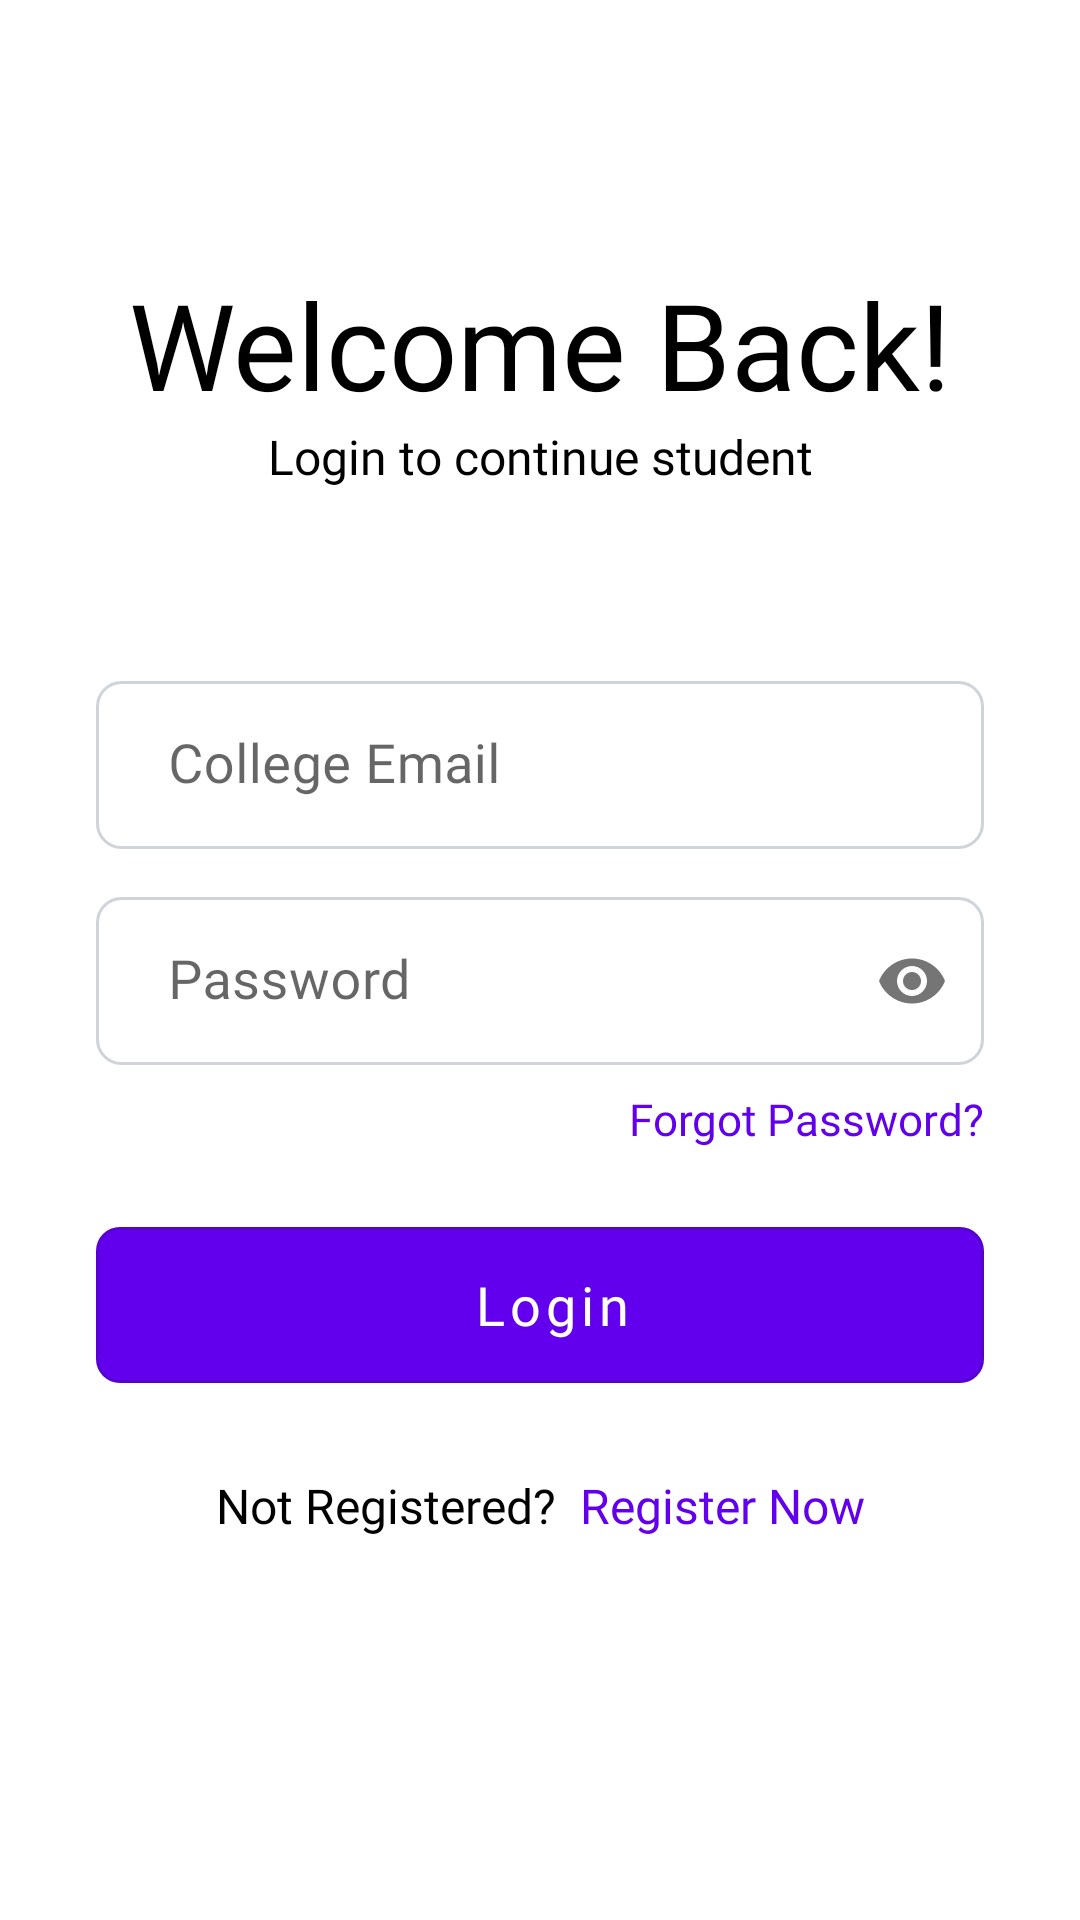

The Android layout XML behind this screen, and the referenced resources:
<!-- AndroidManifest.xml: application theme Theme.HostelIssueSolver -->
<!-- res/layout/activity_student_login.xml -->
<?xml version="1.0" encoding="utf-8"?>
<androidx.constraintlayout.widget.ConstraintLayout xmlns:android="http://schemas.android.com/apk/res/android"
    xmlns:app="http://schemas.android.com/apk/res-auto"
    xmlns:tools="http://schemas.android.com/tools"
    android:layout_width="match_parent"
    android:layout_height="match_parent"
    tools:context=".acitivity.StudentLoginActivity">


    <com.google.android.material.appbar.MaterialToolbar
        android:id="@+id/toolbar"
        android:minHeight="?attr/actionBarSize"
        android:layout_width="match_parent"
        android:layout_height="wrap_content"
        app:titleTextColor="@android:color/white"
        android:background="?attr/colorOnPrimary"
        app:layout_constraintTop_toTopOf="parent"
        app:navigationIcon="@drawable/ic_baseline_arrow_back_24"
        app:layout_constraintStart_toStartOf="parent"
        app:layout_constraintEnd_toEndOf="parent">
    </com.google.android.material.appbar.MaterialToolbar>

    <TextView
        android:id="@+id/app_name"
        android:layout_width="wrap_content"
        android:layout_height="wrap_content"
        android:text="Welcome Back!"
        android:textSize="40sp"
        android:textColor="?attr/colorOnSecondary"
        android:fontFamily="@font/open_sans"
        android:layout_marginTop="32dp"
        app:layout_constraintStart_toStartOf="parent"
        app:layout_constraintEnd_toEndOf="parent"
        app:layout_constraintTop_toBottomOf="@+id/toolbar"/>

    <TextView
        android:id="@+id/text_create_account"
        android:layout_width="wrap_content"
        android:layout_height="wrap_content"
        android:text="Login to continue student"
        android:textSize="16sp"
        android:textColor="?attr/colorOnSecondary"
        android:fontFamily="@font/open_sans"
        app:layout_constraintTop_toBottomOf="@+id/app_name"
        app:layout_constraintStart_toStartOf="parent"
        app:layout_constraintEnd_toEndOf="parent"/>


    <com.google.android.material.textfield.TextInputLayout
        android:id="@+id/layout_username"
        android:layout_width="0dp"
        android:layout_height="56dp"
        app:boxStrokeWidth="0dp"
        app:boxStrokeWidthFocused="0dp"
        android:layout_marginTop="64dp"
        android:layout_marginStart="32dp"
        android:layout_marginEnd="32dp"
        app:layout_constraintTop_toBottomOf="@+id/text_create_account"
        app:layout_constraintStart_toStartOf="parent"
        app:layout_constraintEnd_toEndOf="parent">

        <androidx.appcompat.widget.AppCompatEditText
            android:id="@+id/text_username"
            android:layout_width="match_parent"
            android:layout_height="match_parent"
            android:background="@drawable/background_edittext"
            android:fontFamily="@font/open_sans"
            android:hint="College Email"
            android:textColor="@color/color_text_light"
            android:paddingStart="24dp"
            android:paddingEnd="16dp"
            android:textSize="18sp"
            android:inputType="text"
            android:textColorHint="@color/color_text_light"
            />

    </com.google.android.material.textfield.TextInputLayout>


    <com.google.android.material.textfield.TextInputLayout
        android:id="@+id/layout_password"
        android:layout_width="0dp"
        android:layout_height="56dp"
        app:passwordToggleEnabled="true"
        app:boxStrokeWidth="0dp"
        app:boxStrokeWidthFocused="0dp"
        android:layout_marginTop="16dp"
        android:layout_marginStart="32dp"
        android:layout_marginEnd="32dp"
        app:layout_constraintTop_toBottomOf="@+id/layout_username"
        app:layout_constraintStart_toStartOf="parent"
        app:layout_constraintEnd_toEndOf="parent">

        <androidx.appcompat.widget.AppCompatEditText
            android:id="@+id/text_password"
            android:layout_width="match_parent"
            android:layout_height="match_parent"
            android:background="@drawable/background_edittext"
            android:fontFamily="@font/open_sans"
            android:hint="Password"
            android:inputType="textPassword"
            android:paddingStart="24dp"
            android:paddingEnd="16dp"
            android:textColor="@color/color_text_light"
            android:textColorHint="@color/color_text_light"
            android:textSize="18sp"
            app:layout_constraintEnd_toEndOf="parent"
            app:layout_constraintHorizontal_bias="1.0"
            app:layout_constraintStart_toStartOf="parent"
            app:layout_constraintTop_toBottomOf="@+id/text_email" />


    </com.google.android.material.textfield.TextInputLayout>


    <TextView
        android:id="@+id/text_forgot_password"
        android:layout_width="wrap_content"
        android:layout_height="wrap_content"
        android:text="Forgot Password?"
        android:textColor="?attr/colorPrimary"
        android:textSize="14.5sp"
        android:fontFamily="@font/open_sans"
        app:layout_constraintEnd_toEndOf="parent"
        app:layout_constraintTop_toBottomOf="@+id/layout_password"
        android:layout_marginEnd="32dp"
        android:layout_marginTop="8dp"/>

    <com.google.android.material.button.MaterialButton
        android:id="@+id/btn_login"
        style="@style/Widget.MaterialComponents.Button.OutlinedButton"
        android:layout_width="0dp"
        android:layout_height="64dp"
        android:text="Login"
        android:fontFamily="@font/open_sans"
        android:textSize="18sp"
        app:cornerRadius="8dp"
        android:textAllCaps="false"

        app:backgroundTint="?attr/colorPrimary"
        android:textColor="?attr/colorOnPrimary"
        android:paddingEnd="8dp"
        android:layout_marginStart="32dp"
        android:layout_marginEnd="32dp"
        android:paddingStart="16dp"
        app:iconPadding="-12dp"
        android:paddingTop="0dp"
        android:paddingBottom="0dp"
        android:layout_marginTop="48dp"
        android:layout_marginBottom="7dp"
        app:layout_constraintTop_toBottomOf="@+id/layout_password"
        app:layout_constraintStart_toStartOf="parent"
        app:layout_constraintEnd_toEndOf="parent"/>

    <LinearLayout
        android:layout_width="wrap_content"
        android:layout_height="wrap_content"
        android:orientation="horizontal"
        app:layout_constraintStart_toStartOf="parent"
        app:layout_constraintEnd_toEndOf="parent"
        android:layout_marginTop="24dp"
        android:gravity="center_vertical"
        app:layout_constraintTop_toBottomOf="@+id/btn_login"
        >
        <TextView
            android:layout_width="wrap_content"
            android:layout_height="wrap_content"
            android:text="Not Registered?"
            android:fontFamily="@font/open_sans"
            android:textSize="16sp"
            android:textColor="?attr/colorOnSecondary"
            />

        <TextView
            android:id="@+id/text_register_now"
            android:layout_width="wrap_content"
            android:layout_height="wrap_content"
            android:text="Register Now"
            android:fontFamily="@font/open_sans"
            android:textSize="16sp"
            android:textColor="?attr/colorPrimary"
            android:layout_marginStart="8dp"
            />


    </LinearLayout>

</androidx.constraintlayout.widget.ConstraintLayout>
<!-- resources referenced by this layout -->
<resources>
  <color name="color_text_light">#495057</color>
  <!-- drawable background_edittext (drawable) -->
  <?xml version="1.0" encoding="utf-8"?>
  <shape xmlns:android="http://schemas.android.com/apk/res/android"
      android:shape="rectangle" >
  
      
      <solid
          android:color="@color/white" >
      </solid>
  
      
      <stroke
          android:width="1dp"
          android:color="#ced4da" >
      </stroke>
  
      
      <corners
          android:radius="8dp"   >
      </corners>
  
  </shape>
  <style name="Theme.HostelIssueSolver" parent="Theme.MaterialComponents.DayNight.NoActionBar">
          
          <item name="colorPrimary">@color/purple_500</item>
          <item name="colorPrimaryVariant">@color/purple_700</item>
          <item name="colorOnPrimary">@color/white</item>
          
          <item name="colorSecondary">@color/teal_200</item>
          <item name="colorSecondaryVariant">@color/teal_700</item>
          <item name="colorOnSecondary">@color/black</item>
          
          <item name="android:statusBarColor" tools:targetApi="l">?attr/colorPrimaryVariant</item>
          
      </style>
  <color name="white">#FFFFFFFF</color>
  <color name="purple_500">#FF6200EE</color>
  <color name="purple_700">#FF3700B3</color>
  <color name="teal_200">#FF03DAC5</color>
  <color name="teal_700">#FF018786</color>
  <color name="black">#FF000000</color>
</resources>
